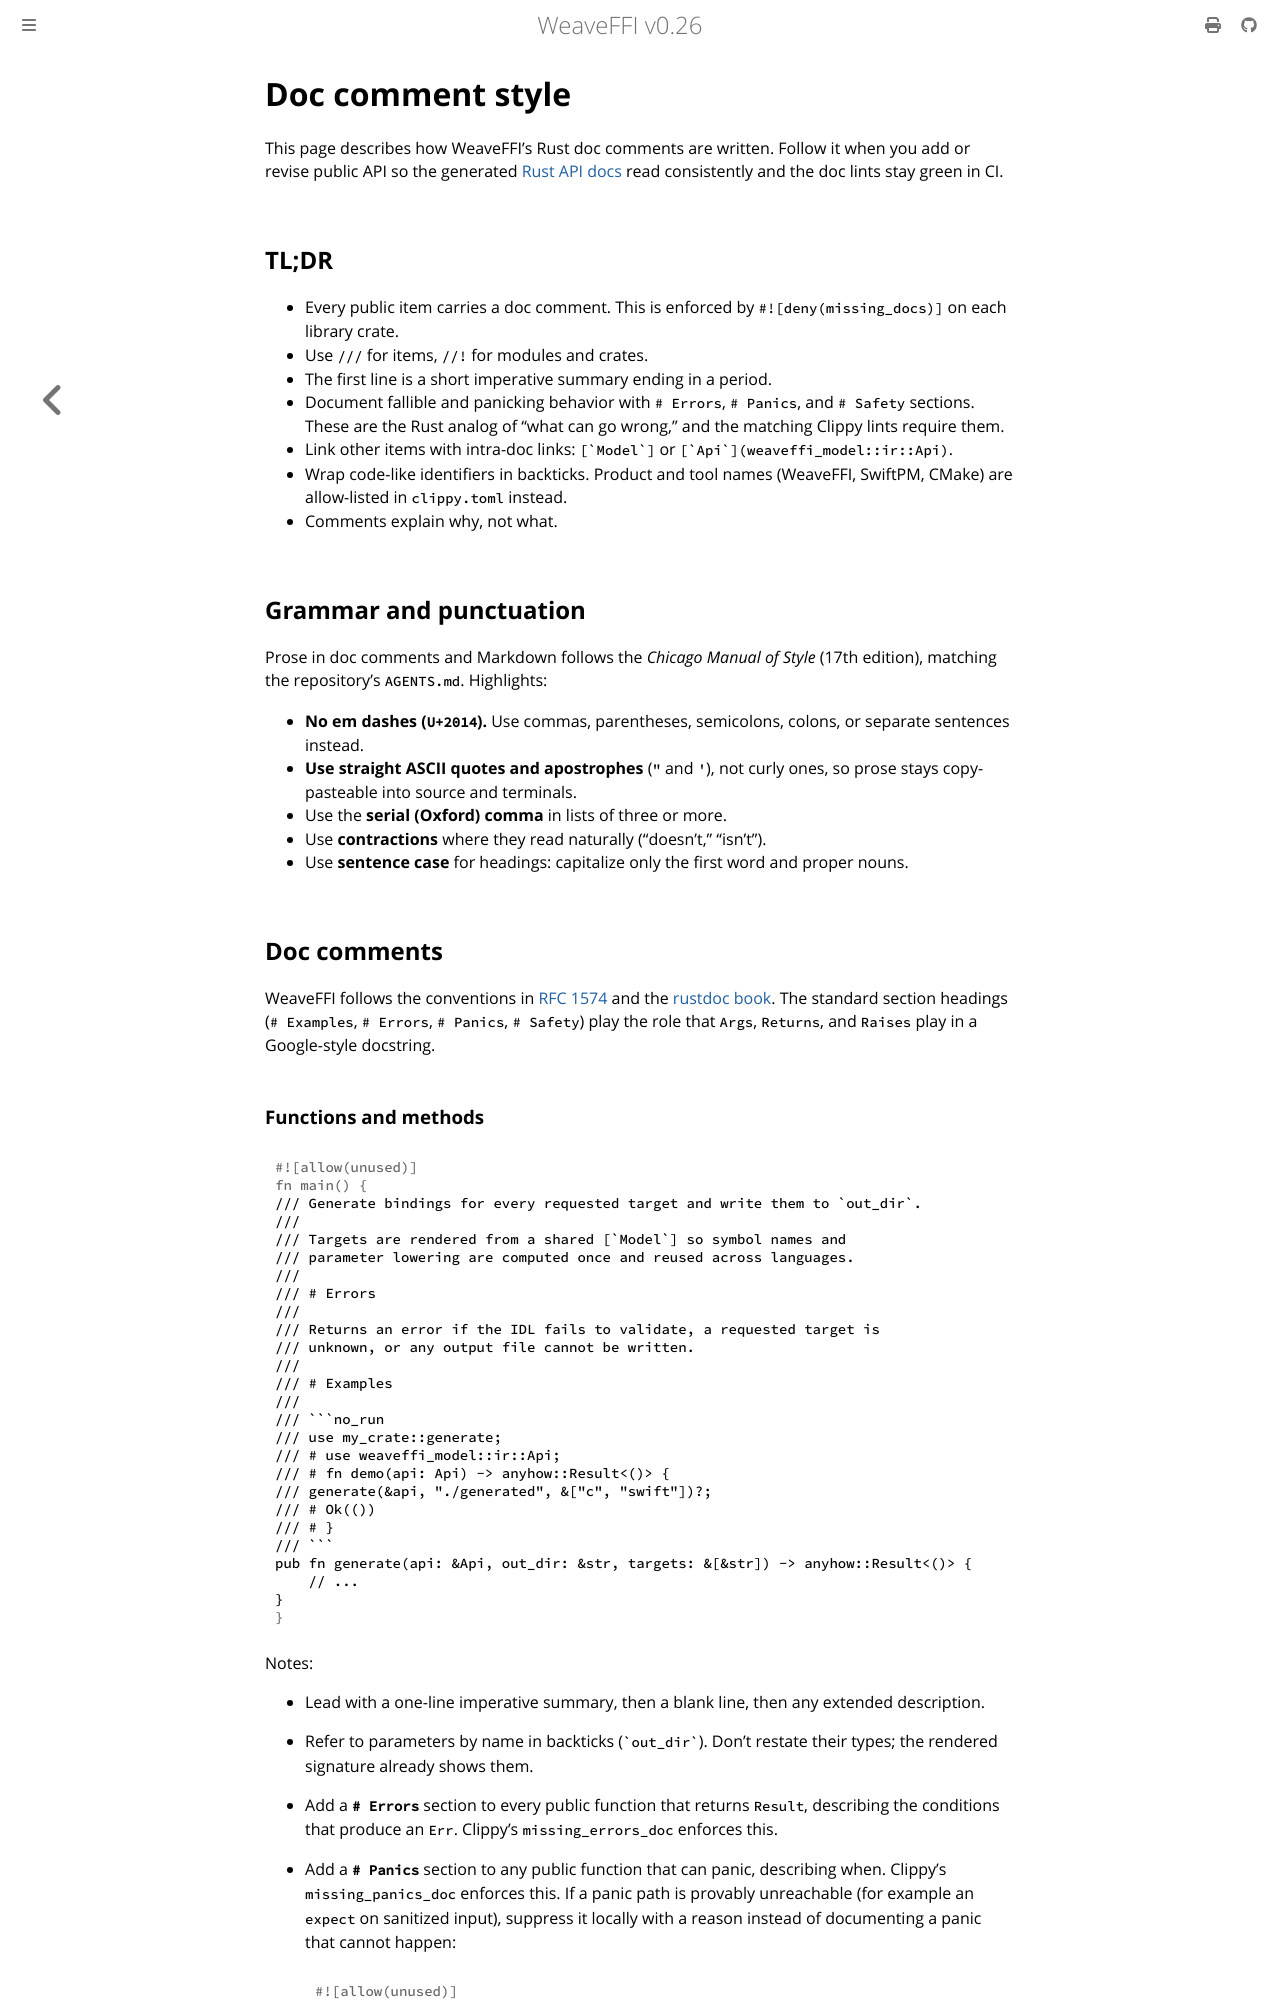

repository: weavefoundry/weaveffi · page: api/doc-style.html · generator: mdbook

# Doc comment style

This page describes how WeaveFFI's Rust doc comments are written. Follow it
when you add or revise public API so the generated [Rust API docs](rust.md)
read consistently and the doc lints stay green in CI.

## TL;DR

- Every public item carries a doc comment. This is enforced by
  `#![deny(missing_docs)]` on each library crate.
- Use `///` for items, `//!` for modules and crates.
- The first line is a short imperative summary ending in a period.
- Document fallible and panicking behavior with `# Errors`, `# Panics`, and
  `# Safety` sections. These are the Rust analog of "what can go wrong," and
  the matching Clippy lints require them.
- Link other items with intra-doc links: `` [`Model`] `` or
  `` [`Api`](weaveffi_model::ir::Api) ``.
- Wrap code-like identifiers in backticks. Product and tool names
  (WeaveFFI, SwiftPM, CMake) are allow-listed in `clippy.toml` instead.
- Comments explain why, not what.

## Grammar and punctuation

Prose in doc comments and Markdown follows the *Chicago Manual of Style*
(17th edition), matching the repository's `AGENTS.md`. Highlights:

- **No em dashes (`U+2014`).** Use commas, parentheses, semicolons, colons, or
  separate sentences instead.
- **Use straight ASCII quotes and apostrophes** (`"` and `'`), not curly
  ones, so prose stays copy-pasteable into source and terminals.
- Use the **serial (Oxford) comma** in lists of three or more.
- Use **contractions** where they read naturally ("doesn't," "isn't").
- Use **sentence case** for headings: capitalize only the first word and
  proper nouns.

## Doc comments

WeaveFFI follows the conventions in
[RFC 1574](https://github.com/rust-lang/rfcs/blob/master/text/1574-more-api-documentation-conventions.md)
and the [rustdoc book](https://doc.rust-lang.org/rustdoc/how-to-write-documentation.html).
The standard section headings (`# Examples`, `# Errors`, `# Panics`,
`# Safety`) play the role that `Args`, `Returns`, and `Raises` play in a
Google-style docstring.
